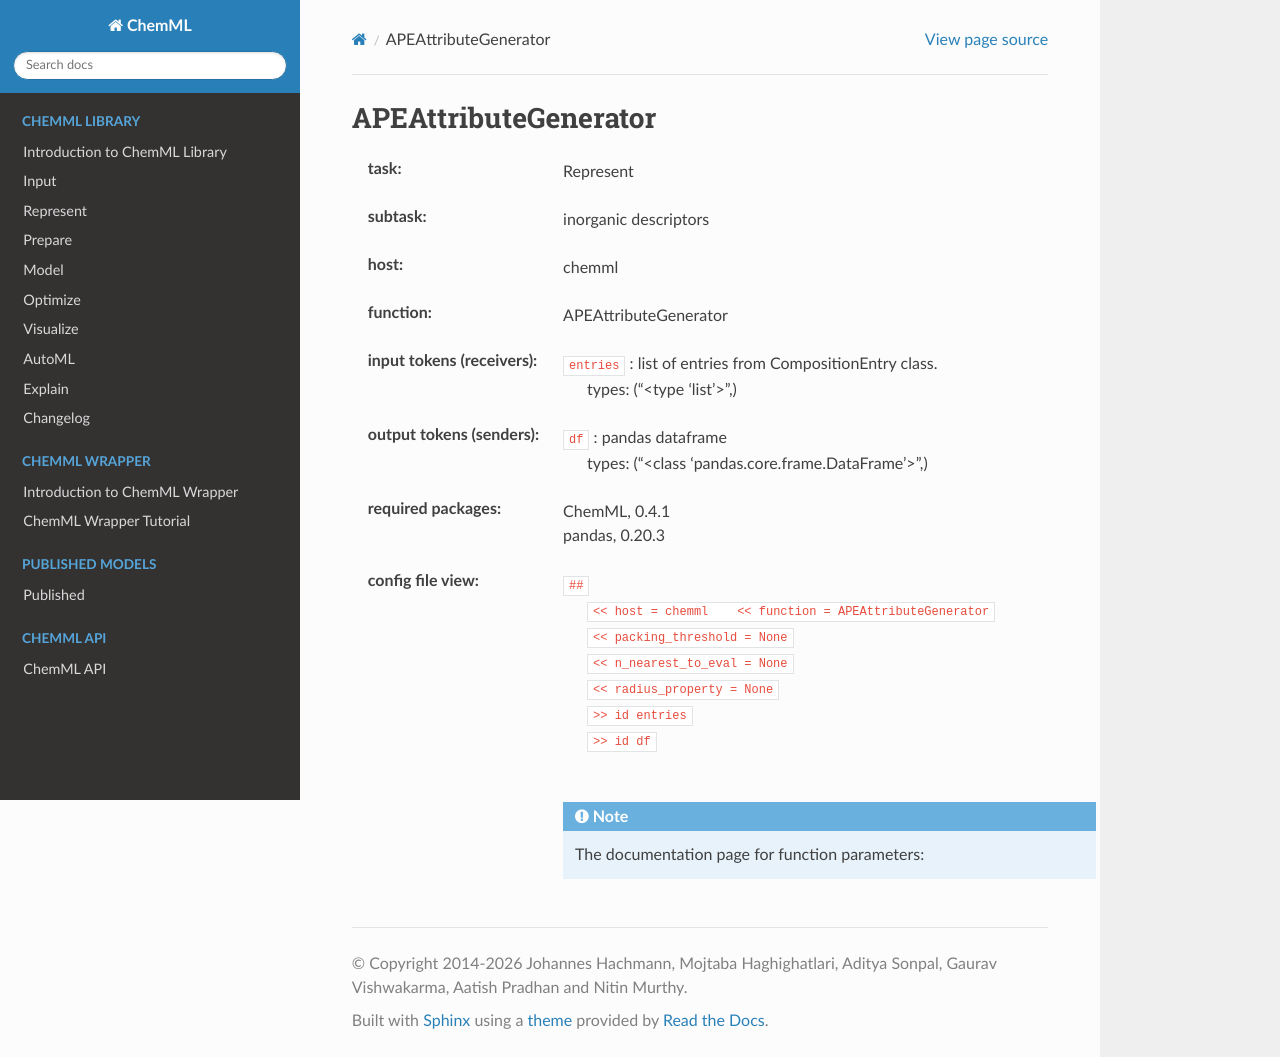

repository: hachmannlab/chemml · page: API/wrapper_docs/chemml.APEAttributeGenerator.html · generator: sphinx

.. _APEAttributeGenerator:

APEAttributeGenerator
======================

:task:
    | Represent

:subtask:
    | inorganic descriptors

:host:
    | chemml

:function:
    | APEAttributeGenerator

:input tokens (receivers):
    | ``entries`` : list of entries from CompositionEntry class.
    |   types: ("<type 'list'>",)

:output tokens (senders):
    | ``df`` : pandas dataframe
    |   types: ("<class 'pandas.core.frame.DataFrame'>",)


:required packages:
    | ChemML, 0.4.1
    | pandas, 0.20.3

:config file view:
    | ``##``
    |   ``<< host = chemml    << function = APEAttributeGenerator``
    |   ``<< packing_threshold = None``
    |   ``<< n_nearest_to_eval = None``
    |   ``<< radius_property = None``
    |   ``>> id entries``
    |   ``>> id df``
    |
    .. note:: The documentation page for function parameters: 
